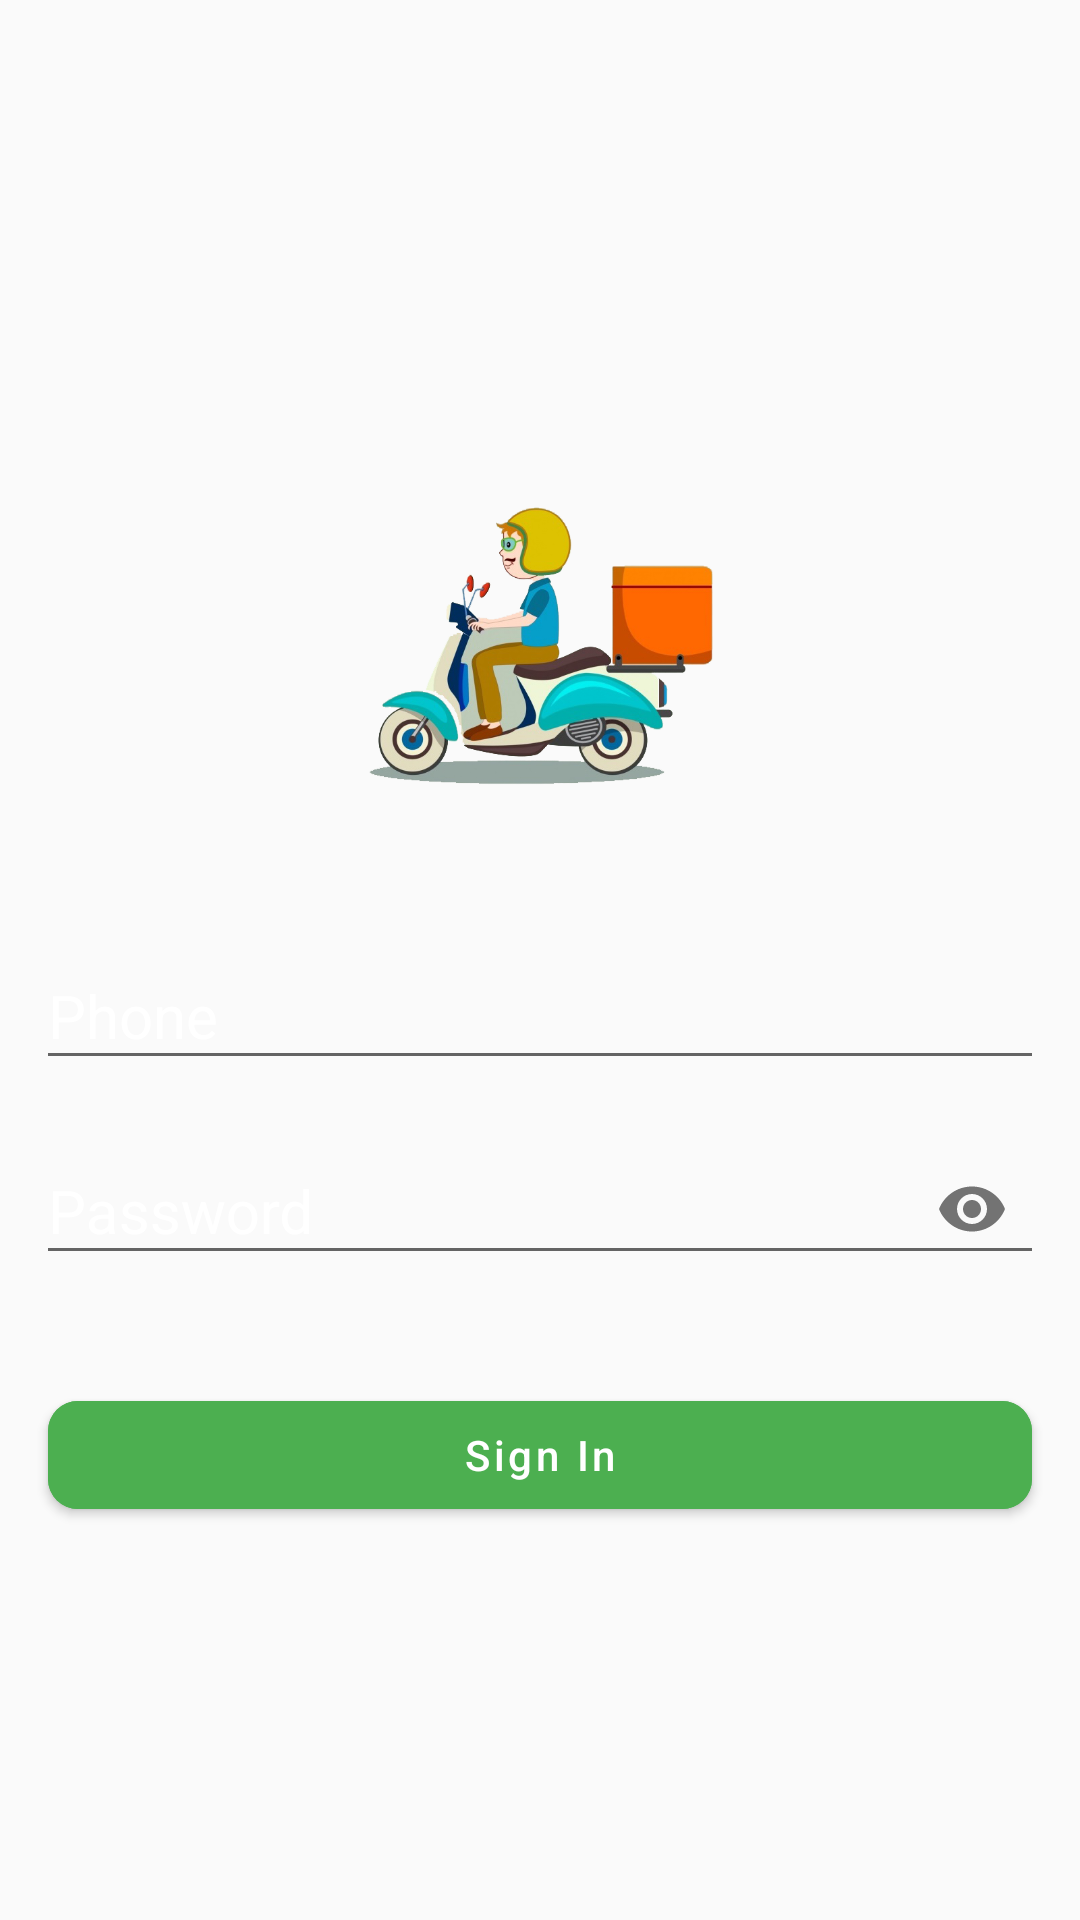

The Android layout XML behind this screen, and the referenced resources:
<!-- AndroidManifest.xml: application theme AppTheme -->
<!-- res/layout/activity_rider_sign_in.xml -->
<?xml version="1.0" encoding="utf-8"?>
<RelativeLayout xmlns:android="http://schemas.android.com/apk/res/android"
    xmlns:app="http://schemas.android.com/apk/res-auto"
    xmlns:tools="http://schemas.android.com/tools"
    android:layout_width="match_parent"
    android:layout_height="match_parent"
    android:background="@drawable/my_bg"
    tools:context=".RiderUser.RiderSignInActivity">

    <LinearLayout
        android:layout_width="match_parent"
        android:layout_height="wrap_content"
        android:layout_centerInParent="true"
        android:layout_margin="8dp"
        android:orientation="vertical"
        tools:ignore="UselessParent">

        <ImageView
            android:layout_width="150dp"
            android:layout_height="150dp"
            android:layout_gravity="center_horizontal"
            android:layout_margin="10dp"
            android:src="@drawable/rider"
            android:contentDescription="@string/rider_logo" />


        <com.google.android.material.textfield.TextInputLayout
            android:id="@+id/til_rider_user_phone"
            android:layout_width="match_parent"
            android:layout_height="wrap_content"
            android:padding="4dp"
            android:textColorHint="@android:color/white"
            app:boxStrokeColor="@android:color/white"
            app:counterTextColor="@android:color/white"
            app:hintTextColor="@android:color/white">

            <com.google.android.material.textfield.TextInputEditText
                android:id="@+id/tiet_rider_user_phone"
                android:layout_width="match_parent"
                android:layout_height="wrap_content"
                android:hint="@string/phone"
                android:inputType="phone"
                android:text=""
                android:textColor="@android:color/white"
                android:textColorHint="@android:color/white"
                android:textSize="20sp" />
        </com.google.android.material.textfield.TextInputLayout>


        <com.google.android.material.textfield.TextInputLayout
            android:id="@+id/til_rider_user_password"
            android:layout_width="match_parent"
            android:layout_height="wrap_content"
            android:padding="4dp"
            android:textColorHint="@android:color/white"
            app:boxStrokeColor="@android:color/white"
            app:counterTextColor="@android:color/white"
            app:endIconMode="password_toggle"
            app:hintTextColor="@android:color/white">

            <com.google.android.material.textfield.TextInputEditText
                android:id="@+id/tiet_rider_user_password"
                android:layout_width="match_parent"
                android:layout_height="wrap_content"
                android:hint="@string/password"
                android:inputType="textPassword"
                android:text=""
                android:textColor="@android:color/white"
                android:textColorHint="@android:color/white"
                android:textSize="20sp" />
        </com.google.android.material.textfield.TextInputLayout>

        <com.google.android.material.button.MaterialButton
            android:id="@+id/btn_rider_user_Sign_in"
            android:layout_width="match_parent"
            android:layout_height="wrap_content"
            android:layout_marginLeft="8dp"
            android:layout_marginTop="30dp"
            android:layout_marginRight="8dp"
            android:backgroundTint="@color/colorGreen"
            android:text="@string/sign_in"
            android:textAllCaps="false"
            android:textColor="@android:color/white"
            android:theme="@style/ButtonTheme"
            app:cornerRadius="10dp" />


    </LinearLayout>

</RelativeLayout>
<!-- resources referenced by this layout -->
<resources>
  <color name="colorGreen">#4CAF50</color>
  <!-- drawable rider: png bitmap (drawable, 170830 bytes) -->
  <string name="password">Password</string>
  <string name="phone">Phone</string>
  <string name="rider_logo">rider logo</string>
  <string name="sign_in">Sign In</string>
  <style name="ButtonTheme" parent="Theme.MaterialComponents.Light.NoActionBar">
          
          <item name="colorPrimary">@color/colorPrimary</item>
          <item name="colorPrimaryDark">@color/colorPrimaryDark</item>
          <item name="colorAccent">@color/colorAccent</item>
          <item name="windowActionBar">false</item>
          <item name="windowNoTitle">true</item>
  
      </style>
  <style name="AppTheme" parent="Theme.AppCompat.Light.NoActionBar">
          
          <item name="colorPrimary">@color/colorPrimary</item>
          <item name="colorPrimaryDark">@color/colorPrimaryDark</item>
          <item name="colorAccent">@color/colorAccent</item>
      </style>
  <color name="colorPrimary">#6200EE</color>
  <color name="colorPrimaryDark">#3700B3</color>
  <color name="colorAccent">#03DAC5</color>
</resources>
